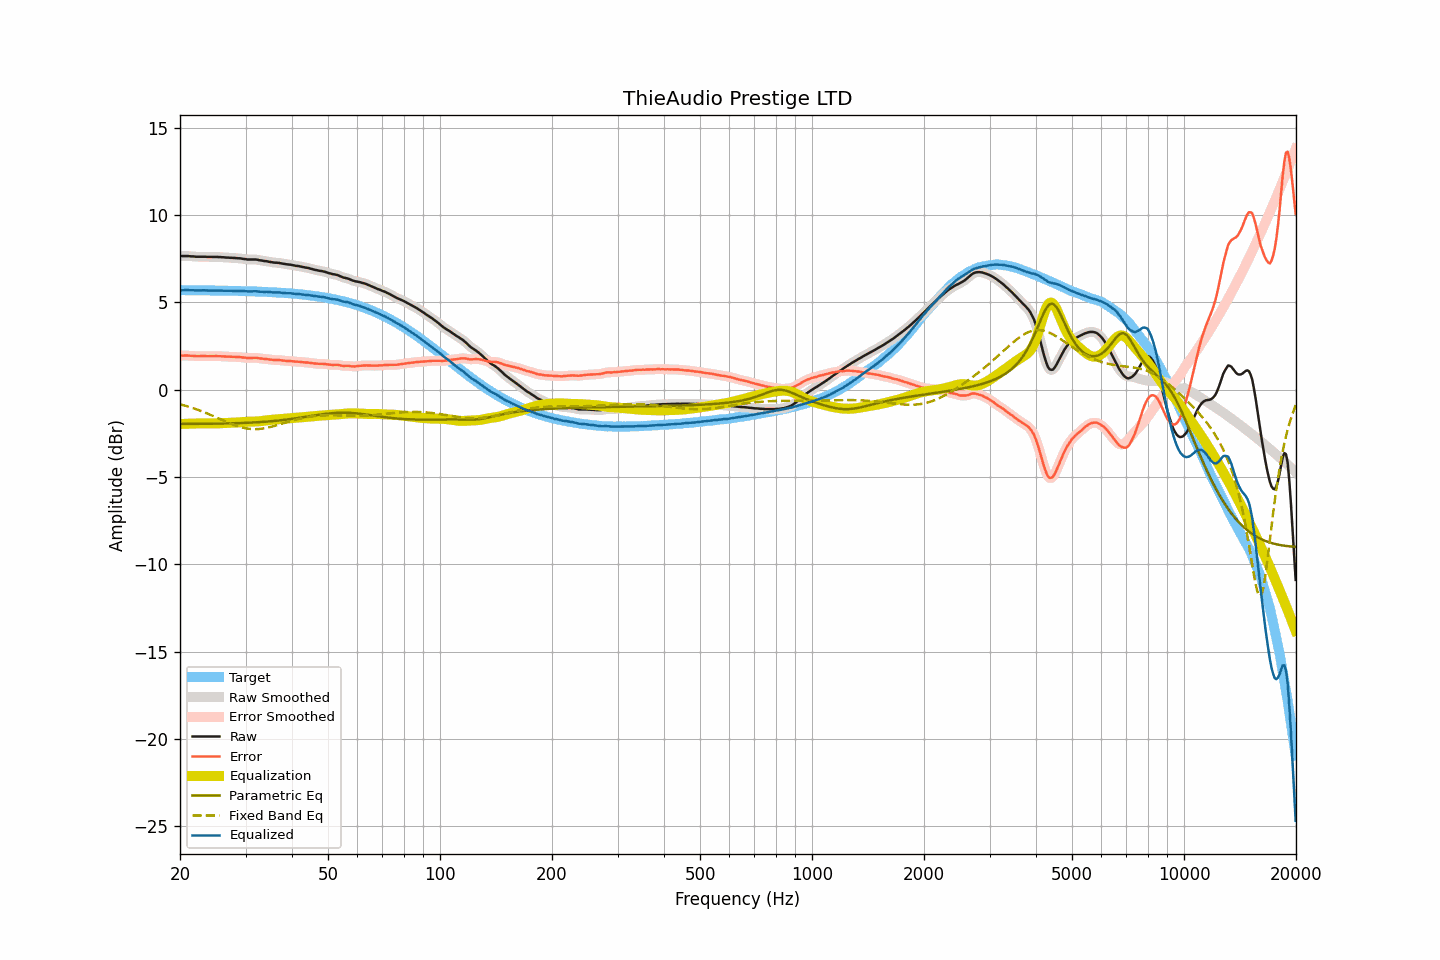

Source data for this figure (header and first rows):
frequency, raw, smoothed, error, error_smoothed, equalization, parametric_eq, fixed_band_eq, equalized_raw, equalized_smoothed, target
20.00, 7.66, 7.66, 1.96, 1.96, -1.96, -1.96, -0.83, 5.70, 5.70, 5.70
20.20, 7.66, 7.66, 1.96, 1.96, -1.96, -1.96, -0.86, 5.70, 5.70, 5.70
20.40, 7.66, 7.66, 1.96, 1.96, -1.96, -1.96, -0.88, 5.70, 5.70, 5.70
20.61, 7.66, 7.66, 1.96, 1.96, -1.96, -1.96, -0.91, 5.71, 5.71, 5.70
20.81, 7.66, 7.66, 1.96, 1.96, -1.95, -1.95, -0.93, 5.71, 5.71, 5.70
21.02, 7.66, 7.66, 1.96, 1.96, -1.95, -1.95, -0.96, 5.71, 5.71, 5.70
21.23, 7.65, 7.65, 1.95, 1.95, -1.95, -1.95, -0.99, 5.70, 5.70, 5.70
21.44, 7.64, 7.64, 1.94, 1.95, -1.94, -1.95, -1.02, 5.70, 5.70, 5.70
21.66, 7.64, 7.64, 1.94, 1.94, -1.94, -1.95, -1.05, 5.70, 5.70, 5.70
21.87, 7.63, 7.63, 1.93, 1.93, -1.94, -1.95, -1.08, 5.70, 5.69, 5.70
22.09, 7.62, 7.62, 1.92, 1.93, -1.93, -1.95, -1.11, 5.69, 5.69, 5.70
22.31, 7.62, 7.62, 1.92, 1.92, -1.93, -1.95, -1.15, 5.69, 5.69, 5.70
22.54, 7.62, 7.62, 1.93, 1.92, -1.93, -1.95, -1.18, 5.69, 5.69, 5.69
22.76, 7.62, 7.62, 1.93, 1.93, -1.93, -1.95, -1.21, 5.70, 5.70, 5.69
22.99, 7.62, 7.62, 1.93, 1.93, -1.92, -1.95, -1.25, 5.70, 5.70, 5.69
23.22, 7.62, 7.62, 1.93, 1.93, -1.92, -1.95, -1.29, 5.70, 5.70, 5.69
23.45, 7.62, 7.62, 1.93, 1.93, -1.92, -1.95, -1.32, 5.70, 5.69, 5.69
23.69, 7.61, 7.61, 1.92, 1.92, -1.93, -1.95, -1.36, 5.69, 5.69, 5.69
23.92, 7.61, 7.61, 1.92, 1.92, -1.93, -1.95, -1.40, 5.69, 5.69, 5.69
24.16, 7.61, 7.61, 1.92, 1.92, -1.93, -1.95, -1.44, 5.69, 5.68, 5.69
24.40, 7.61, 7.61, 1.92, 1.92, -1.93, -1.95, -1.48, 5.69, 5.69, 5.69
24.65, 7.61, 7.61, 1.93, 1.93, -1.92, -1.94, -1.52, 5.69, 5.69, 5.69
24.89, 7.61, 7.61, 1.93, 1.93, -1.92, -1.94, -1.56, 5.69, 5.69, 5.68
25.14, 7.61, 7.61, 1.93, 1.93, -1.92, -1.94, -1.60, 5.69, 5.68, 5.68
25.39, 7.60, 7.60, 1.92, 1.92, -1.92, -1.94, -1.64, 5.68, 5.68, 5.68
25.65, 7.60, 7.60, 1.92, 1.92, -1.92, -1.94, -1.68, 5.68, 5.68, 5.68
25.91, 7.59, 7.59, 1.91, 1.92, -1.92, -1.94, -1.72, 5.68, 5.68, 5.68
26.16, 7.59, 7.59, 1.91, 1.91, -1.91, -1.93, -1.76, 5.68, 5.68, 5.68
26.43, 7.58, 7.58, 1.91, 1.91, -1.91, -1.93, -1.80, 5.67, 5.67, 5.67
26.69, 7.57, 7.57, 1.90, 1.90, -1.90, -1.93, -1.84, 5.67, 5.67, 5.67
26.96, 7.57, 7.57, 1.90, 1.90, -1.90, -1.93, -1.88, 5.67, 5.67, 5.67
27.23, 7.56, 7.56, 1.89, 1.89, -1.89, -1.93, -1.92, 5.67, 5.67, 5.67
27.50, 7.56, 7.56, 1.89, 1.89, -1.89, -1.92, -1.96, 5.67, 5.67, 5.67
27.77, 7.55, 7.55, 1.88, 1.89, -1.89, -1.92, -1.99, 5.66, 5.67, 5.67
28.05, 7.55, 7.55, 1.89, 1.88, -1.88, -1.92, -2.03, 5.67, 5.66, 5.66
28.33, 7.54, 7.54, 1.88, 1.88, -1.88, -1.92, -2.06, 5.66, 5.66, 5.66
28.62, 7.53, 7.54, 1.87, 1.88, -1.87, -1.91, -2.09, 5.66, 5.66, 5.66
28.90, 7.53, 7.53, 1.87, 1.87, -1.87, -1.91, -2.12, 5.66, 5.66, 5.66
29.19, 7.52, 7.52, 1.87, 1.86, -1.86, -1.91, -2.15, 5.66, 5.66, 5.66
29.48, 7.50, 7.51, 1.85, 1.85, -1.85, -1.90, -2.17, 5.65, 5.66, 5.65
29.78, 7.49, 7.49, 1.84, 1.84, -1.84, -1.90, -2.19, 5.65, 5.65, 5.65
30.08, 7.48, 7.48, 1.83, 1.83, -1.83, -1.90, -2.21, 5.65, 5.64, 5.65
30.38, 7.46, 7.47, 1.82, 1.82, -1.83, -1.89, -2.23, 5.63, 5.64, 5.64
30.68, 7.46, 7.46, 1.82, 1.82, -1.83, -1.89, -2.24, 5.63, 5.63, 5.64
30.99, 7.46, 7.46, 1.82, 1.82, -1.83, -1.88, -2.25, 5.64, 5.63, 5.64
31.30, 7.46, 7.46, 1.82, 1.83, -1.82, -1.88, -2.25, 5.64, 5.64, 5.64
31.61, 7.46, 7.46, 1.83, 1.83, -1.82, -1.87, -2.26, 5.64, 5.64, 5.63
31.93, 7.46, 7.46, 1.83, 1.83, -1.82, -1.87, -2.26, 5.64, 5.64, 5.63
32.24, 7.45, 7.45, 1.82, 1.82, -1.81, -1.86, -2.26, 5.64, 5.63, 5.63
32.57, 7.43, 7.43, 1.81, 1.81, -1.81, -1.86, -2.25, 5.62, 5.63, 5.62
32.89, 7.41, 7.41, 1.79, 1.79, -1.80, -1.85, -2.24, 5.61, 5.61, 5.62
33.22, 7.40, 7.40, 1.79, 1.78, -1.79, -1.84, -2.23, 5.61, 5.61, 5.62
33.55, 7.38, 7.38, 1.77, 1.77, -1.78, -1.84, -2.22, 5.61, 5.61, 5.61
33.89, 7.37, 7.37, 1.76, 1.76, -1.76, -1.83, -2.20, 5.61, 5.61, 5.61
34.23, 7.36, 7.36, 1.76, 1.75, -1.75, -1.82, -2.18, 5.61, 5.61, 5.60
34.57, 7.34, 7.34, 1.74, 1.74, -1.74, -1.82, -2.16, 5.60, 5.60, 5.60
34.92, 7.32, 7.32, 1.73, 1.73, -1.73, -1.81, -2.14, 5.59, 5.59, 5.59
35.27, 7.31, 7.31, 1.72, 1.72, -1.72, -1.80, -2.12, 5.59, 5.58, 5.59
35.62, 7.29, 7.29, 1.71, 1.71, -1.72, -1.79, -2.09, 5.57, 5.58, 5.58
35.97, 7.28, 7.28, 1.70, 1.71, -1.71, -1.78, -2.06, 5.57, 5.58, 5.58
... 635 more rows
